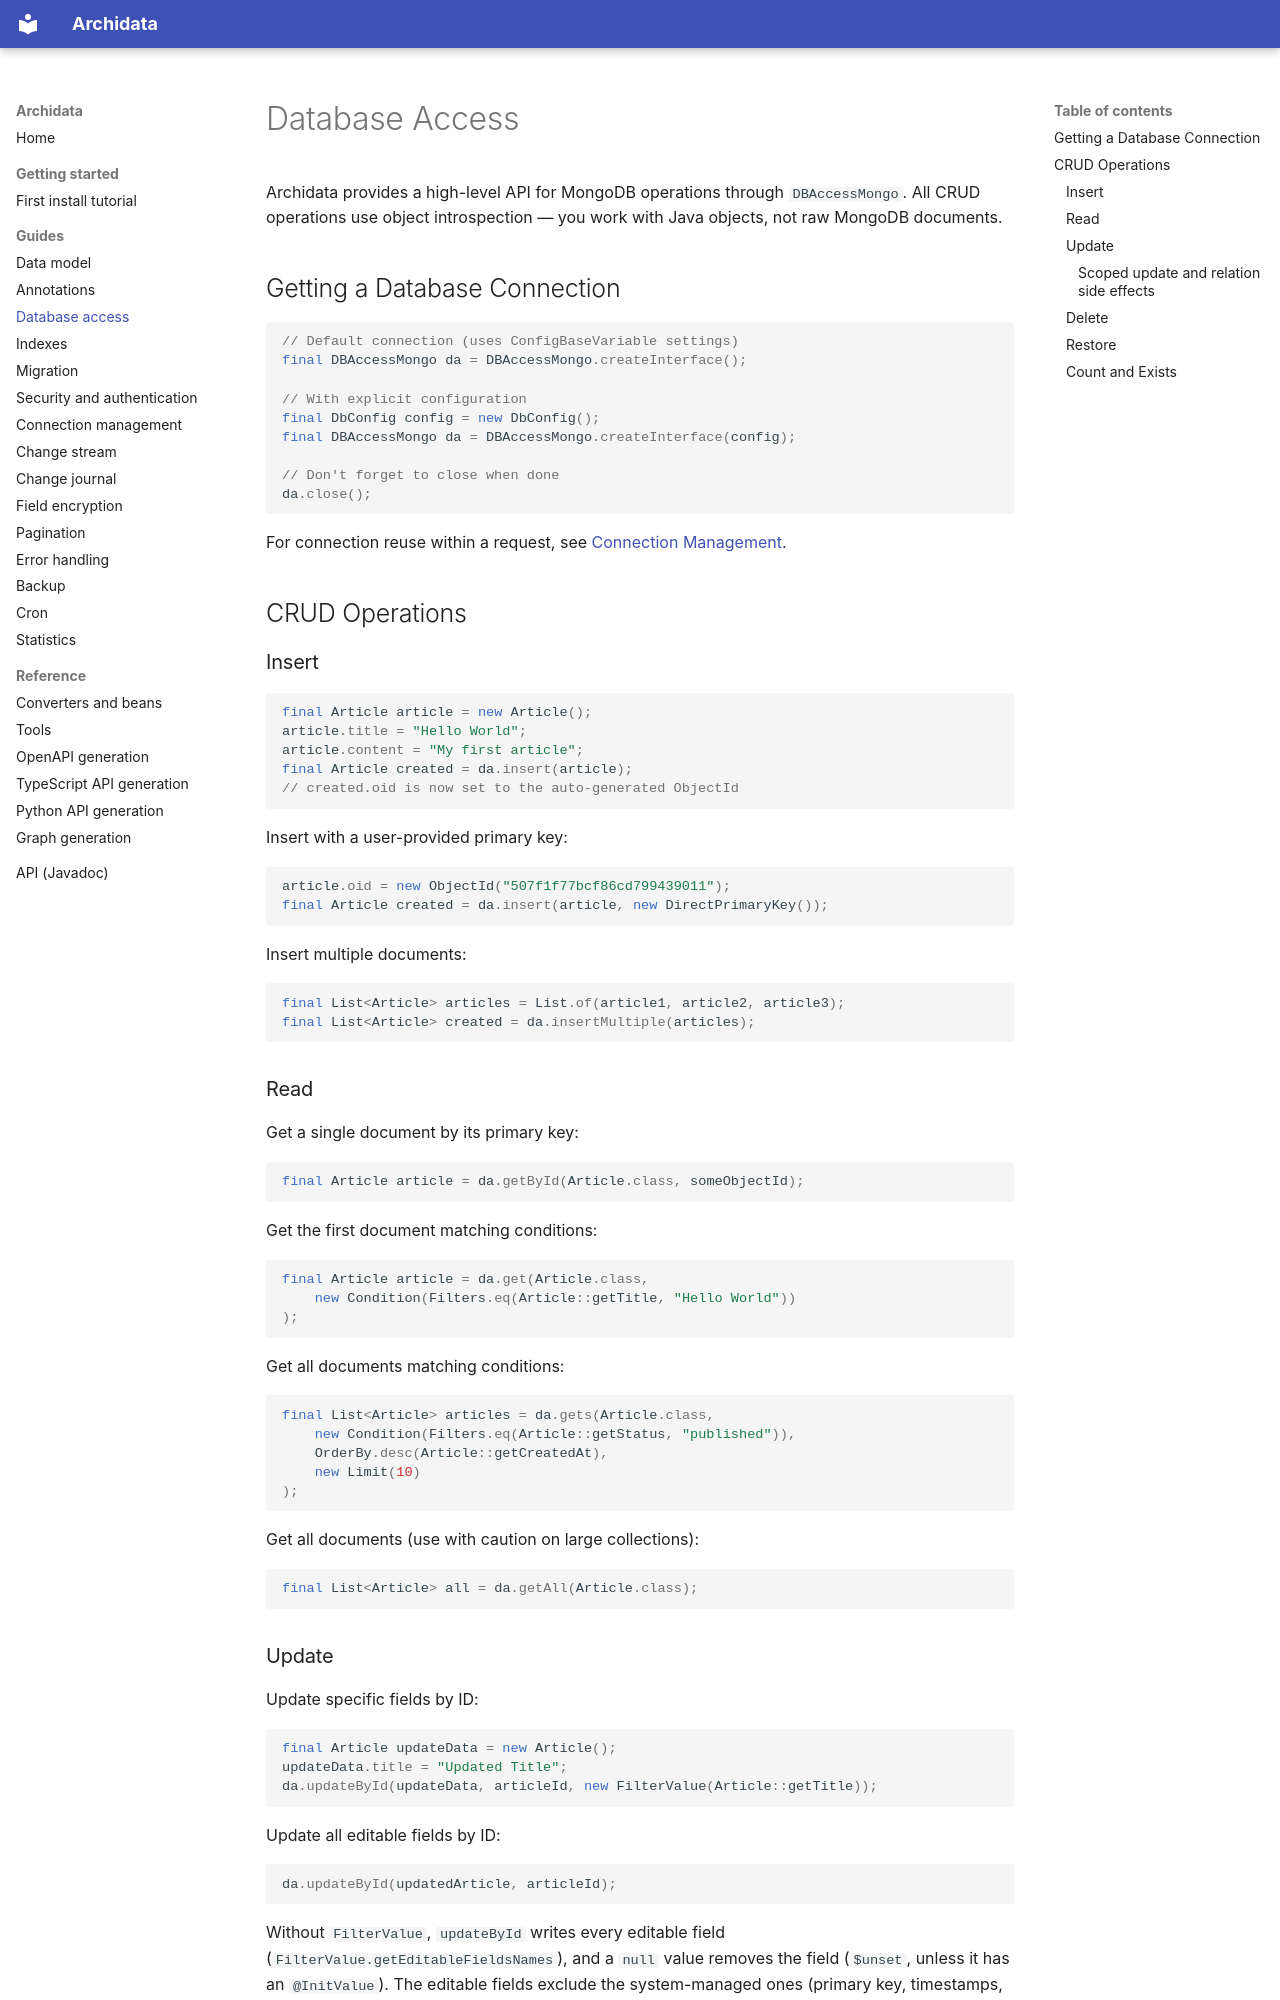

repository: kangaroo-and-rabbit/archidata · page: database_access/index.html · generator: mkdocs

Database Access
===============

Archidata provides a high-level API for MongoDB operations through `DBAccessMongo`. All CRUD operations use object introspection — you work with Java objects, not raw MongoDB documents.


Getting a Database Connection
-----------------------------

```java
// Default connection (uses ConfigBaseVariable settings)
final DBAccessMongo da = DBAccessMongo.createInterface();

// With explicit configuration
final DbConfig config = new DbConfig();
final DBAccessMongo da = DBAccessMongo.createInterface(config);

// Don't forget to close when done
da.close();
```

For connection reuse within a request, see [Connection Management](connectionManagement.md).


CRUD Operations
---------------

### Insert

```java
final Article article = new Article();
article.title = "Hello World";
article.content = "My first article";
final Article created = da.insert(article);
// created.oid is now set to the auto-generated ObjectId
```

Insert with a user-provided primary key:

```java
article.oid = new ObjectId("507f1f77bcf86cd799439011");
final Article created = da.insert(article, new DirectPrimaryKey());
```

Insert multiple documents:

```java
final List<Article> articles = List.of(article1, article2, article3);
final List<Article> created = da.insertMultiple(articles);
```

### Read

Get a single document by its primary key:

```java
final Article article = da.getById(Article.class, someObjectId);
```

Get the first document matching conditions:

```java
final Article article = da.get(Article.class,
	new Condition(Filters.eq(Article::getTitle, "Hello World"))
);
```

Get all documents matching conditions:

```java
final List<Article> articles = da.gets(Article.class,
	new Condition(Filters.eq(Article::getStatus, "published")),
	OrderBy.desc(Article::getCreatedAt),
	new Limit(10)
);
```

Get all documents (use with caution on large collections):

```java
final List<Article> all = da.getAll(Article.class);
```
